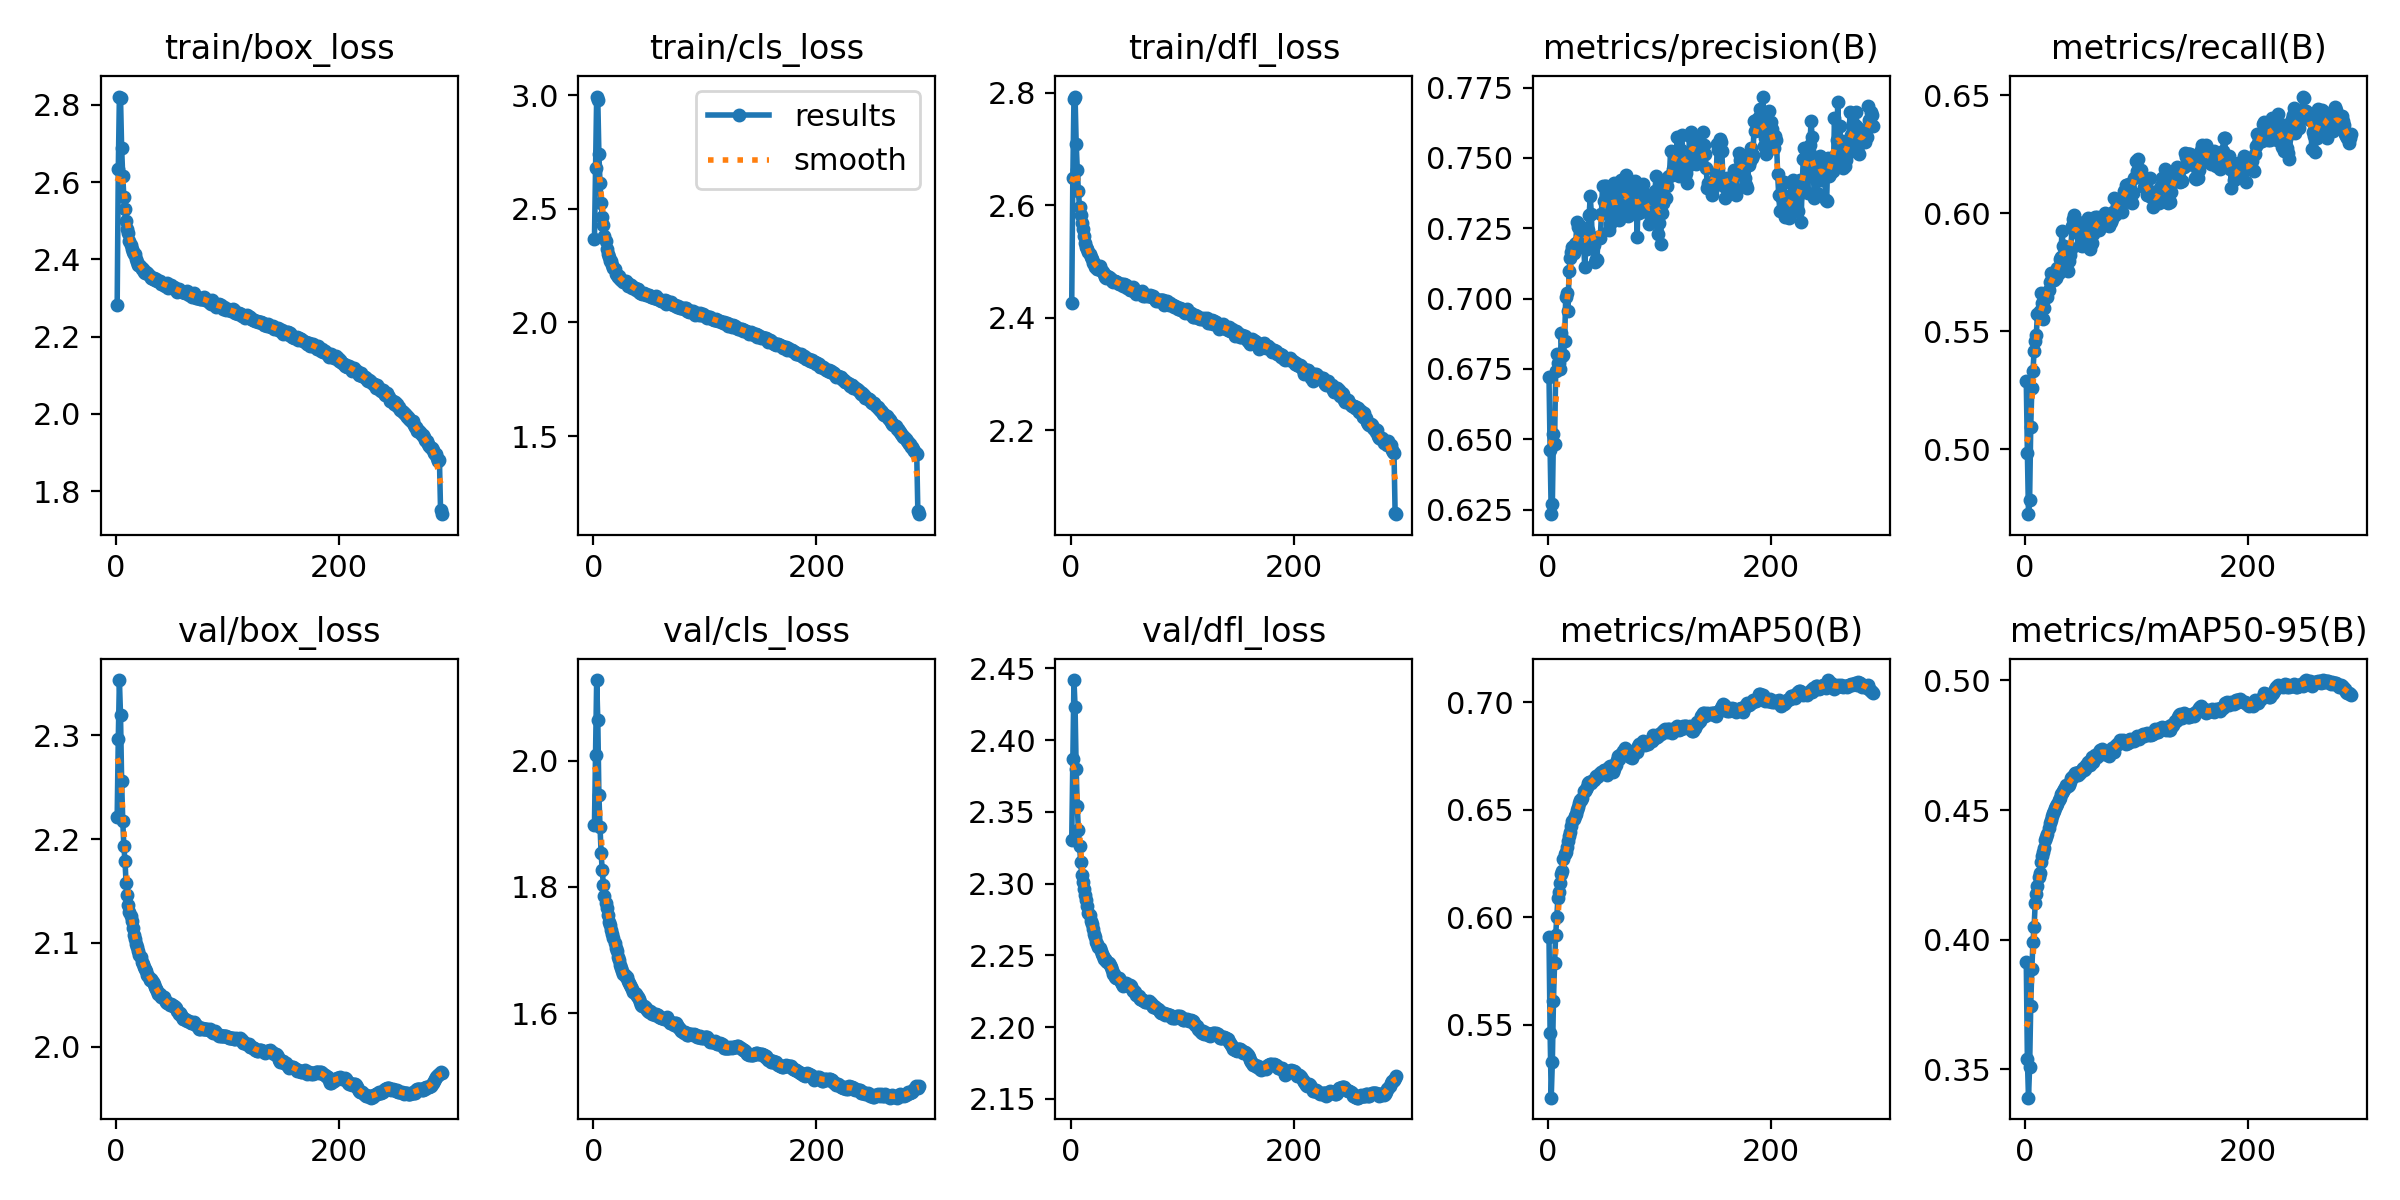

Values plotted in this chart, from the file beside it:
epoch, time, train/box_loss, train/cls_loss, train/dfl_loss, metrics/precision(B), metrics/recall(B), metrics/mAP50(B), metrics/mAP50-95(B), val/box_loss, val/cls_loss, val/dfl_loss, lr/pg0, lr/pg1, lr/pg2
1, 2669, 2.281, 2.366, 2.427, 0.6722, 0.5289, 0.5908, 0.3916, 2.221, 1.898, 2.331, 0.003333, 0.003333, 0.003333
2, 5232, 2.633, 2.681, 2.649, 0.6462, 0.4985, 0.5464, 0.3538, 2.297, 2.009, 2.387, 0.006644, 0.006644, 0.006644
3, 7790, 2.821, 2.993, 2.789, 0.6234, 0.4726, 0.5162, 0.3391, 2.353, 2.128, 2.442, 0.009934, 0.009934, 0.009934
4, 10344, 2.818, 2.98, 2.793, 0.627, 0.4788, 0.5328, 0.3509, 2.32, 2.065, 2.423, 0.009901, 0.009901, 0.009901
5, 12911, 2.688, 2.739, 2.709, 0.6518, 0.5096, 0.5612, 0.3746, 2.256, 1.946, 2.38, 0.009868, 0.009868, 0.009868
6, 15492, 2.614, 2.613, 2.663, 0.6485, 0.5259, 0.5786, 0.3887, 2.218, 1.895, 2.354, 0.009835, 0.009835, 0.009835
7, 18052, 2.562, 2.525, 2.624, 0.6742, 0.533, 0.5919, 0.3992, 2.193, 1.853, 2.337, 0.009802, 0.009802, 0.009802
8, 20606, 2.531, 2.464, 2.597, 0.6802, 0.5415, 0.6001, 0.4047, 2.179, 1.826, 2.326, 0.009769, 0.009769, 0.009769
9, 23166, 2.5, 2.428, 2.582, 0.677, 0.5457, 0.6091, 0.414, 2.158, 1.804, 2.315, 0.009736, 0.009736, 0.009736
10, 25719, 2.479, 2.381, 2.568, 0.677, 0.5486, 0.6118, 0.4177, 2.146, 1.786, 2.306, 0.009703, 0.009703, 0.009703
11, 28267, 2.469, 2.36, 2.558, 0.6751, 0.5573, 0.6158, 0.4208, 2.137, 1.775, 2.301, 0.00967, 0.00967, 0.00967
12, 30830, 2.446, 2.322, 2.545, 0.6878, 0.5569, 0.6202, 0.4242, 2.13, 1.767, 2.296, 0.009637, 0.009637, 0.009637
13, 33384, 2.436, 2.303, 2.533, 0.6795, 0.5585, 0.6217, 0.4258, 2.126, 1.756, 2.292, 0.009604, 0.009604, 0.009604
14, 35941, 2.427, 2.287, 2.527, 0.6799, 0.5664, 0.6271, 0.43, 2.121, 1.744, 2.288, 0.009571, 0.009571, 0.009571
15, 38496, 2.419, 2.271, 2.521, 0.6849, 0.5622, 0.6296, 0.4325, 2.115, 1.739, 2.284, 0.009538, 0.009538, 0.009538
16, 41060, 2.414, 2.269, 2.517, 0.7007, 0.5552, 0.6303, 0.4338, 2.107, 1.733, 2.28, 0.009505, 0.009505, 0.009505
17, 43629, 2.415, 2.255, 2.513, 0.7021, 0.5599, 0.6328, 0.4354, 2.104, 1.726, 2.278, 0.009472, 0.009472, 0.009472
18, 46191, 2.402, 2.241, 2.508, 0.6956, 0.5657, 0.6355, 0.4386, 2.099, 1.72, 2.274, 0.009439, 0.009439, 0.009439
19, 48754, 2.393, 2.236, 2.505, 0.7098, 0.565, 0.6378, 0.4396, 2.096, 1.711, 2.272, 0.009406, 0.009406, 0.009406
20, 51321, 2.386, 2.215, 2.497, 0.7143, 0.5646, 0.6398, 0.4409, 2.092, 1.703, 2.268, 0.009373, 0.009373, 0.009373
21, 53838, 2.386, 2.209, 2.498, 0.7167, 0.5674, 0.6425, 0.4429, 2.088, 1.698, 2.265, 0.00934, 0.00934, 0.00934
22, 56402, 2.379, 2.202, 2.49, 0.7184, 0.5708, 0.6446, 0.4451, 2.086, 1.689, 2.263, 0.009307, 0.009307, 0.009307
23, 58961, 2.374, 2.205, 2.492, 0.7164, 0.5747, 0.6454, 0.4464, 2.081, 1.685, 2.259, 0.009274, 0.009274, 0.009274
24, 61521, 2.375, 2.192, 2.487, 0.7195, 0.5727, 0.647, 0.4476, 2.08, 1.676, 2.258, 0.009241, 0.009241, 0.009241
25, 64081, 2.367, 2.185, 2.486, 0.7197, 0.574, 0.6482, 0.449, 2.077, 1.672, 2.256, 0.009208, 0.009208, 0.009208
26, 66641, 2.366, 2.189, 2.492, 0.7272, 0.5719, 0.6497, 0.4495, 2.075, 1.667, 2.255, 0.009175, 0.009175, 0.009175
27, 69205, 2.368, 2.178, 2.486, 0.7253, 0.5739, 0.6512, 0.4507, 2.073, 1.663, 2.253, 0.009142, 0.009142, 0.009142
28, 71728, 2.364, 2.177, 2.484, 0.7263, 0.5726, 0.6531, 0.4514, 2.069, 1.66, 2.251, 0.009109, 0.009109, 0.009109
29, 74300, 2.362, 2.183, 2.481, 0.7257, 0.5766, 0.6546, 0.4525, 2.068, 1.657, 2.25, 0.009076, 0.009076, 0.009076
30, 76799, 2.356, 2.172, 2.477, 0.7228, 0.5746, 0.6545, 0.4537, 2.064, 1.657, 2.247, 0.009043, 0.009043, 0.009043
31, 79361, 2.351, 2.161, 2.472, 0.7185, 0.5807, 0.6554, 0.4548, 2.065, 1.651, 2.247, 0.00901, 0.00901, 0.00901
32, 81915, 2.351, 2.171, 2.471, 0.7214, 0.5816, 0.6585, 0.4561, 2.063, 1.647, 2.246, 0.008977, 0.008977, 0.008977
33, 84468, 2.35, 2.161, 2.474, 0.7112, 0.5925, 0.6585, 0.4564, 2.062, 1.644, 2.245, 0.008944, 0.008944, 0.008944
34, 87040, 2.352, 2.163, 2.473, 0.718, 0.5863, 0.6594, 0.4574, 2.06, 1.641, 2.245, 0.008911, 0.008911, 0.008911
35, 89607, 2.347, 2.151, 2.471, 0.7176, 0.5863, 0.6603, 0.4582, 2.058, 1.638, 2.243, 0.008878, 0.008878, 0.008878
36, 92164, 2.349, 2.155, 2.469, 0.7243, 0.5827, 0.6622, 0.4586, 2.055, 1.634, 2.242, 0.008845, 0.008845, 0.008845
37, 94725, 2.344, 2.153, 2.466, 0.7298, 0.5801, 0.6628, 0.4596, 2.053, 1.631, 2.24, 0.008812, 0.008812, 0.008812
38, 97218, 2.344, 2.145, 2.464, 0.7364, 0.5756, 0.663, 0.4592, 2.051, 1.63, 2.237, 0.008779, 0.008779, 0.008779
39, 99772, 2.343, 2.147, 2.465, 0.7299, 0.58, 0.6625, 0.4598, 2.05, 1.627, 2.237, 0.008746, 0.008746, 0.008746
40, 102327, 2.336, 2.146, 2.466, 0.719, 0.5824, 0.6635, 0.461, 2.048, 1.626, 2.235, 0.008713, 0.008713, 0.008713
41, 104895, 2.339, 2.135, 2.464, 0.7192, 0.5849, 0.6638, 0.4624, 2.048, 1.623, 2.235, 0.00868, 0.00868, 0.00868
42, 107454, 2.336, 2.13, 2.464, 0.713, 0.5946, 0.6647, 0.4628, 2.048, 1.618, 2.234, 0.008647, 0.008647, 0.008647
43, 110015, 2.333, 2.129, 2.46, 0.7142, 0.5975, 0.6657, 0.4627, 2.048, 1.614, 2.235, 0.008614, 0.008614, 0.008614
44, 112571, 2.33, 2.125, 2.46, 0.7139, 0.5995, 0.6651, 0.4634, 2.045, 1.612, 2.233, 0.008581, 0.008581, 0.008581
45, 115120, 2.335, 2.128, 2.46, 0.7218, 0.5961, 0.6655, 0.4641, 2.043, 1.611, 2.232, 0.008548, 0.008548, 0.008548
46, 117670, 2.337, 2.126, 2.46, 0.7218, 0.5922, 0.6667, 0.4644, 2.042, 1.61, 2.23, 0.008515, 0.008515, 0.008515
47, 120217, 2.327, 2.121, 2.456, 0.7216, 0.5962, 0.6664, 0.4636, 2.042, 1.609, 2.229, 0.008482, 0.008482, 0.008482
48, 122776, 2.328, 2.119, 2.459, 0.73, 0.5916, 0.6675, 0.4647, 2.04, 1.605, 2.229, 0.008449, 0.008449, 0.008449
49, 125333, 2.334, 2.121, 2.458, 0.7401, 0.5865, 0.6672, 0.4643, 2.041, 1.603, 2.23, 0.008416, 0.008416, 0.008416
50, 127889, 2.325, 2.12, 2.458, 0.7348, 0.5897, 0.6686, 0.4651, 2.04, 1.602, 2.23, 0.008383, 0.008383, 0.008383
51, 130439, 2.325, 2.115, 2.452, 0.7401, 0.5862, 0.6683, 0.4655, 2.039, 1.603, 2.229, 0.00835, 0.00835, 0.00835
52, 132994, 2.329, 2.114, 2.454, 0.74, 0.5897, 0.6671, 0.4662, 2.039, 1.602, 2.229, 0.008317, 0.008317, 0.008317
53, 135549, 2.325, 2.111, 2.449, 0.7376, 0.5923, 0.6661, 0.4653, 2.038, 1.599, 2.229, 0.008284, 0.008284, 0.008284
54, 138097, 2.323, 2.108, 2.449, 0.7399, 0.5908, 0.6674, 0.4657, 2.038, 1.598, 2.229, 0.008251, 0.008251, 0.008251
55, 140650, 2.316, 2.111, 2.449, 0.7243, 0.5962, 0.6698, 0.4674, 2.035, 1.598, 2.227, 0.008218, 0.008218, 0.008218
56, 143217, 2.323, 2.114, 2.455, 0.7266, 0.5979, 0.6701, 0.4686, 2.032, 1.599, 2.225, 0.008185, 0.008185, 0.008185
57, 145781, 2.318, 2.103, 2.451, 0.7331, 0.5868, 0.6691, 0.4685, 2.032, 1.596, 2.225, 0.008152, 0.008152, 0.008152
58, 148330, 2.317, 2.102, 2.447, 0.7367, 0.5848, 0.6676, 0.4676, 2.03, 1.597, 2.224, 0.008119, 0.008119, 0.008119
59, 150890, 2.314, 2.103, 2.442, 0.741, 0.5872, 0.6691, 0.4695, 2.029, 1.594, 2.222, 0.008086, 0.008086, 0.008086
60, 153522, 2.317, 2.098, 2.446, 0.7357, 0.5875, 0.6711, 0.4704, 2.027, 1.593, 2.221, 0.008053, 0.008053, 0.008053
... 232 more rows
